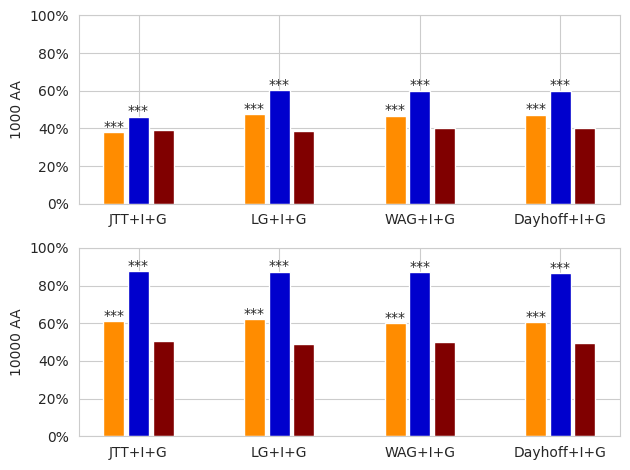

The script that saved this image: (Note: this script raises an exception after producing the figure.)
import numpy as np
import matplotlib
import matplotlib.pyplot as plt
import seaborn as sns

#labels = ['JC+I+G', 'K2P+I+G', 'F81+I+G', 'F84+I+G','HKY+I+G', 'GTR+I+G']

labels_aa = ['JTT+I+G', 'LG+I+G', 'WAG+I+G', 'Dayhoff+I+G']

sns.set_style("whitegrid")

# Amino acids:  data[0] - BioNJ, data[1] - ML, data[2] - NN (b3,cud,b3,cu)
data = [[37.9,47.43,46.73,47.33],
        [46.23,60.17,60.07,59.93],
        [39.0,38.83,40.03,40.2]]
# Amino acids:  data[0] - BioNJ, data[1] - ML, data[2] - NN (b2,b2,b3,b2)
data_10000 = [[61.17,62.07,59.97,60.63],
        [87.73,87.33,87.0,86.6],
        [50.4,49.07,50.0,49.4]]

x = np.arange(len(labels_aa))  # the label locations
# X = np.arange(len(labels_aa))
Y = np.arange(4)
#figs = plt.figure()
#ax = figs.add_axes([0,0,1,1])

fig, (ax1, ax2) = plt.subplots(nrows=2, ncols=1)
width = 0.35  # the width of the bars

# Nucleotides. Sequence length 1000
ax1.yaxis.set_major_formatter('{x:1.0f}%')
ax1.bar(x - width/2, data[0], color = 'darkorange', width=0.15, label='BioNJ')
ax1.bar(x , data[1], color = 'mediumblue', width=0.15, label='ML')
ax1.bar(x + width/2, data[2], color = 'maroon', width=0.15, label='NN')
ax1.set_ylim([0, 100])

# Amino acids. Sequence length 1000
ax2.yaxis.set_major_formatter('{x:1.0f}%')
ax2.bar(x - width/2, data_10000[0], color = 'darkorange', width = 0.15)
ax2.bar(x , data_10000[1], color = 'mediumblue', width = 0.15)
ax2.bar(x + width/2, data_10000[2], color = 'maroon', width = 0.15)
ax2.set_ylim([0, 100])



# Iterating over the bars one-by-one
counter = 0
for bar in ax1.patches:
        # Using Matplotlib's annotate function and
        # passing the coordinates where the annotation shall be done
        # x-coordinate: bar.get_x() + bar.get_width() / 2
        # y-coordinate: bar.get_height()
        # free space to be left to make graph pleasing: (0, 8)
        # ha and va stand for the horizontal and vertical alignment
 #       if counter == 0 or counter == 3 or counter == 6 or counter == 9 or counter == 12 or counter == 15:
         if counter < 4:
                         ax1.annotate('***',
                                      (bar.get_x() + bar.get_width() / 2,
                                       bar.get_height()), ha='center', va='center',
                                      size=10, xytext=(0, 4),
                                      textcoords='offset points')

         elif counter >= 4 and counter < 8:
                ax1.annotate('***',
             (bar.get_x() + bar.get_width() / 2,
              bar.get_height()), ha='center', va='center',
             size=10, xytext=(0, 4),
             textcoords='offset points')
         counter += 1
counter = 0

for bar in ax2.patches:
        # Using Matplotlib's annotate function and
        # passing the coordinates where the annotation shall be done
        # x-coordinate: bar.get_x() + bar.get_width() / 2
        # y-coordinate: bar.get_height()
        # free space to be left to make graph pleasing: (0, 8)
        # ha and va stand for the horizontal and vertical alignment
 #       if counter == 0 or counter == 3 or counter == 6 or counter == 9 or counter == 12 or counter == 15:
        if counter < 4:
                 ax2.annotate('***',
                         (bar.get_x() + bar.get_width() / 2,
                          bar.get_height()), ha='center', va='center',
                         size=10, xytext=(0, 4),
                         textcoords='offset points')

        elif counter >= 4 and counter < 8:
                     ax2.annotate('***',
                             (bar.get_x() + bar.get_width() / 2,
                              bar.get_height()), ha='center', va='center',
                             size=10, xytext=(0, 4),
                             textcoords='offset points')

        counter += 1


#fig.suptitle('Accuracy of reconstructions')
#fig.supylabel('Accuracy %')
#fig.legend(shadow=True,fancybox=True)

ax1.set_ylabel('1000 AA')
ax1.set_xticks(x, labels_aa)

ax2.set_ylabel('10000 AA')
ax2.set_xticks(x, labels_aa)


fig.tight_layout()

resolution_value = 200
plt.savefig("/home/<user>/Pictures/Final_plots/AA_short_high_resol.png", format="png", dpi=resolution_value)

plt.show()